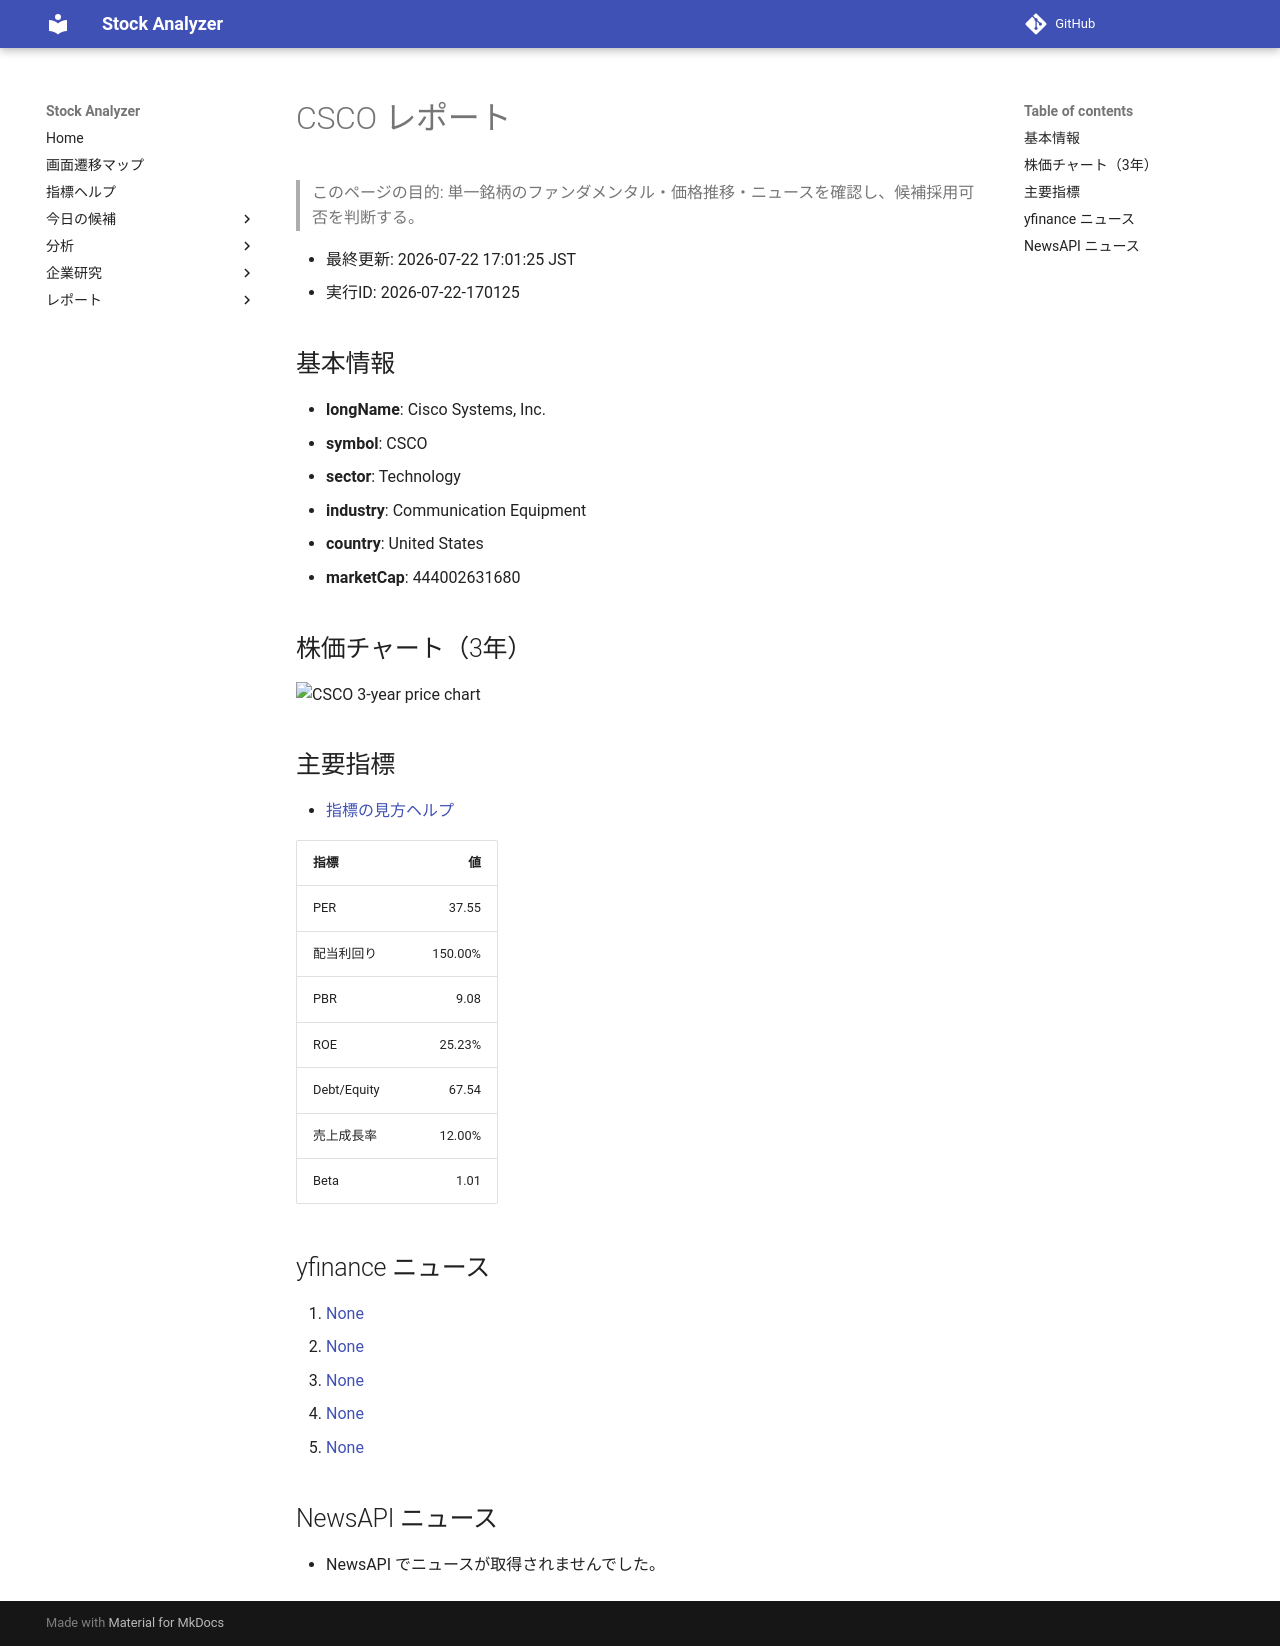

repository: Yumi-note/Making-APP · page: stocks/2026-07-22/170125/CSCO/index.html · generator: mkdocs

# CSCO レポート

> このページの目的: 単一銘柄のファンダメンタル・価格推移・ニュースを確認し、候補採用可否を判断する。

- 最終更新: 2026-07-22 17:01:25 JST
- 実行ID: 2026-07-22-170125

## 基本情報

- **longName**: Cisco Systems, Inc.
- **symbol**: CSCO
- **sector**: Technology
- **industry**: Communication Equipment
- **country**: United States
- **marketCap**: 444002631680

## 株価チャート（3年）

![CSCO 3-year price chart](CSCO_3y.png)

## 主要指標

- [指標の見方ヘルプ](../../../../indicators.md)

| 指標 | 値 |
|---|---:|
| PER | 37.55 |
| 配当利回り | 150.00% |
| PBR | 9.08 |
| ROE | 25.23% |
| Debt/Equity | 67.54 |
| 売上成長率 | 12.00% |
| Beta | 1.01 |

## yfinance ニュース

1. [None](None)
2. [None](None)
3. [None](None)
4. [None](None)
5. [None](None)

## NewsAPI ニュース

- NewsAPI でニュースが取得されませんでした。
